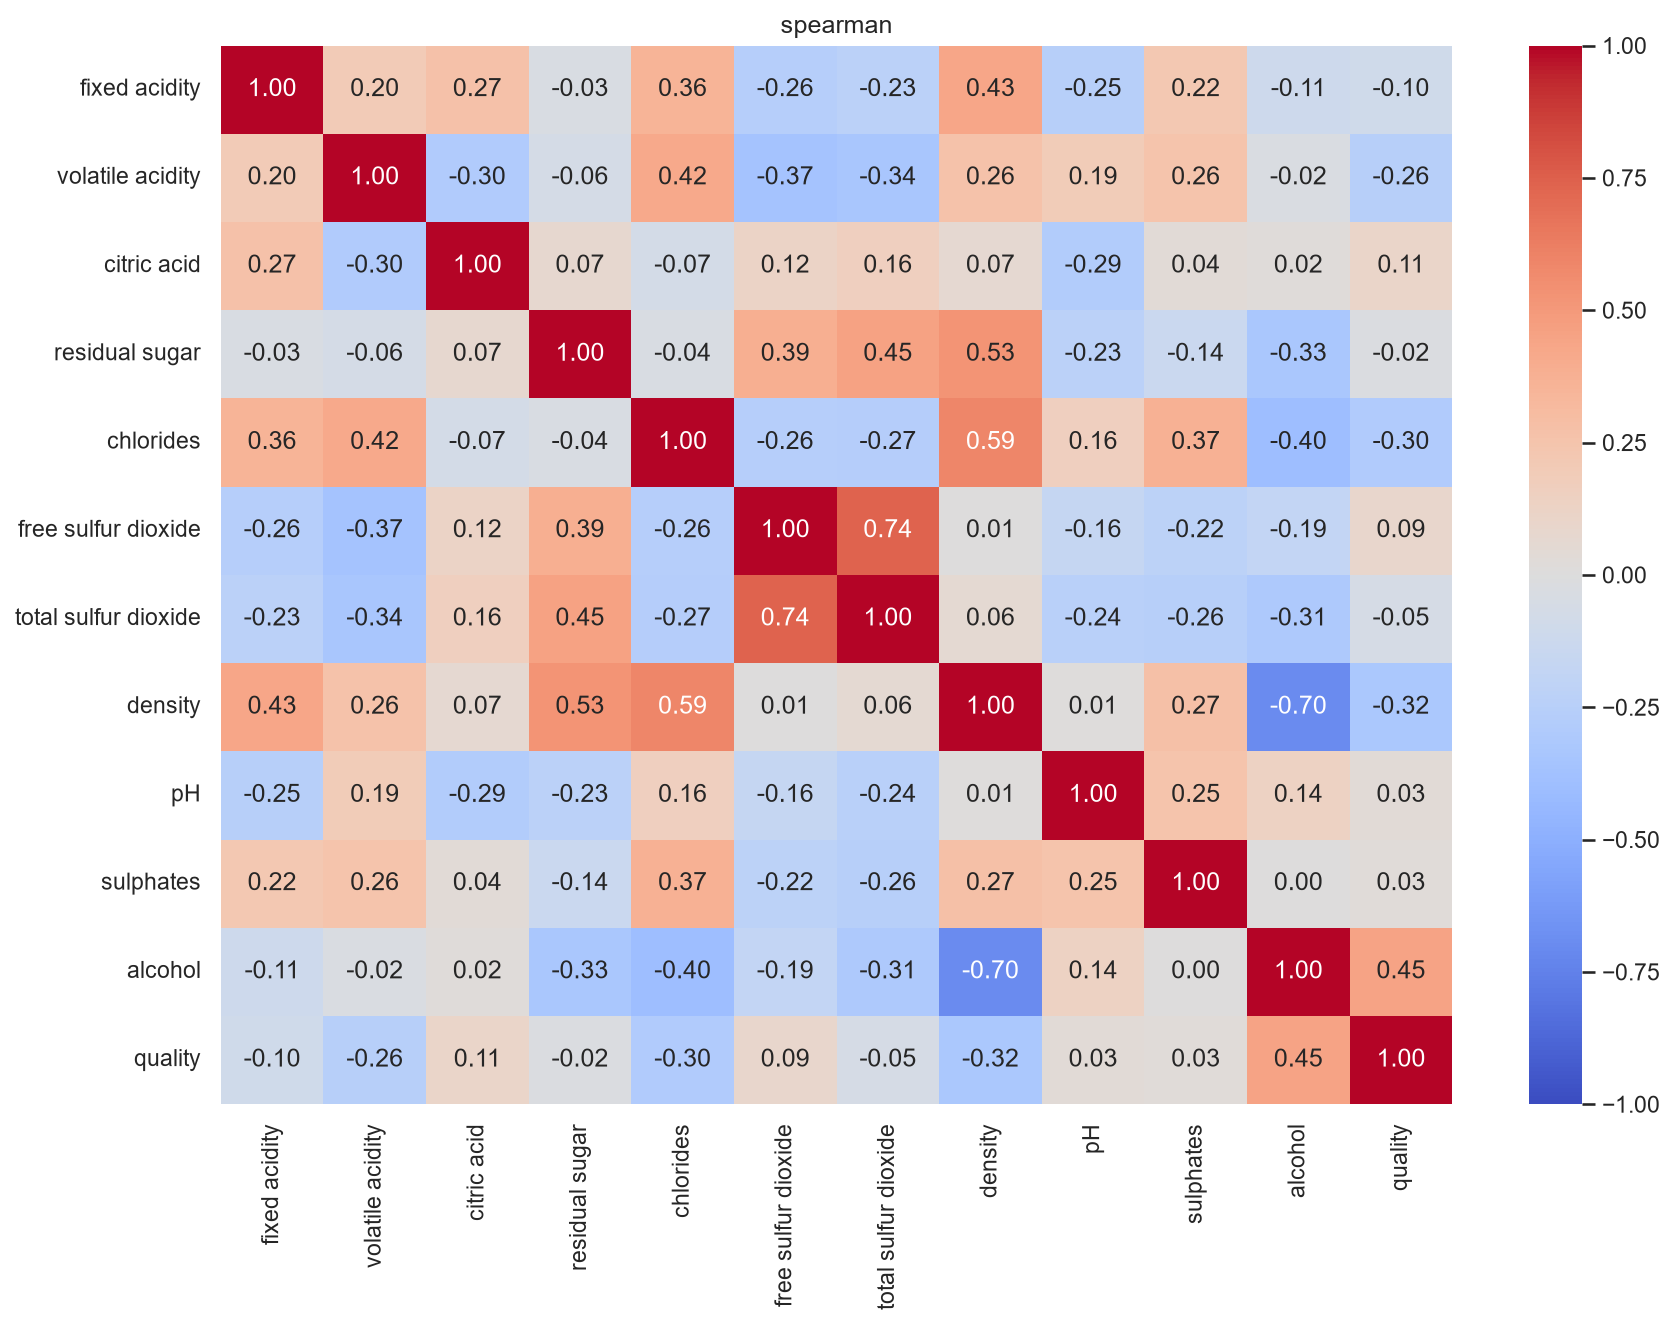

The data file committed next to this chart (first rows):
, fixed acidity, volatile acidity, citric acid, residual sugar, chlorides, free sulfur dioxide, total sulfur dioxide, density, pH, sulphates, alcohol, quality
fixed acidity, 1.0, 0.2003, 0.2706, -0.03225, 0.356, -0.2599, -0.2333, 0.4341, -0.25, 0.2201, -0.1107, -0.09815
volatile acidity, 0.2003, 1.0, -0.2951, -0.06438, 0.4159, -0.3657, -0.3435, 0.2614, 0.1949, 0.255, -0.02392, -0.2578
citric acid, 0.2706, -0.2951, 1.0, 0.07492, -0.07408, 0.1221, 0.1594, 0.06569, -0.2859, 0.0369, 0.01965, 0.1057
residual sugar, -0.03225, -0.06438, 0.07492, 1.0, -0.0358, 0.3877, 0.4549, 0.5267, -0.2293, -0.1382, -0.3292, -0.01689
chlorides, 0.356, 0.4159, -0.07408, -0.0358, 1.0, -0.2604, -0.2684, 0.5907, 0.1635, 0.3704, -0.4013, -0.2951
free sulfur dioxide, -0.2599, -0.3657, 0.1221, 0.3877, -0.2604, 1.0, 0.7414, 0.005841, -0.1647, -0.2211, -0.186, 0.08687
total sulfur dioxide, -0.2333, -0.3435, 0.1594, 0.4549, -0.2684, 0.7414, 1.0, 0.06154, -0.2427, -0.2567, -0.309, -0.05478
density, 0.4341, 0.2614, 0.06569, 0.5267, 0.5907, 0.005841, 0.06154, 1.0, 0.01178, 0.2748, -0.6994, -0.3228
pH, -0.25, 0.1949, -0.2859, -0.2293, 0.1635, -0.1647, -0.2427, 0.01178, 1.0, 0.2543, 0.1402, 0.03254
sulphates, 0.2201, 0.255, 0.0369, -0.1382, 0.3704, -0.2211, -0.2567, 0.2748, 0.2543, 1.0, 0.004583, 0.02983
alcohol, -0.1107, -0.02392, 0.01965, -0.3292, -0.4013, -0.186, -0.309, -0.6994, 0.1402, 0.004583, 1.0, 0.4469
quality, -0.09815, -0.2578, 0.1057, -0.01689, -0.2951, 0.08687, -0.05478, -0.3228, 0.03254, 0.02983, 0.4469, 1.0
